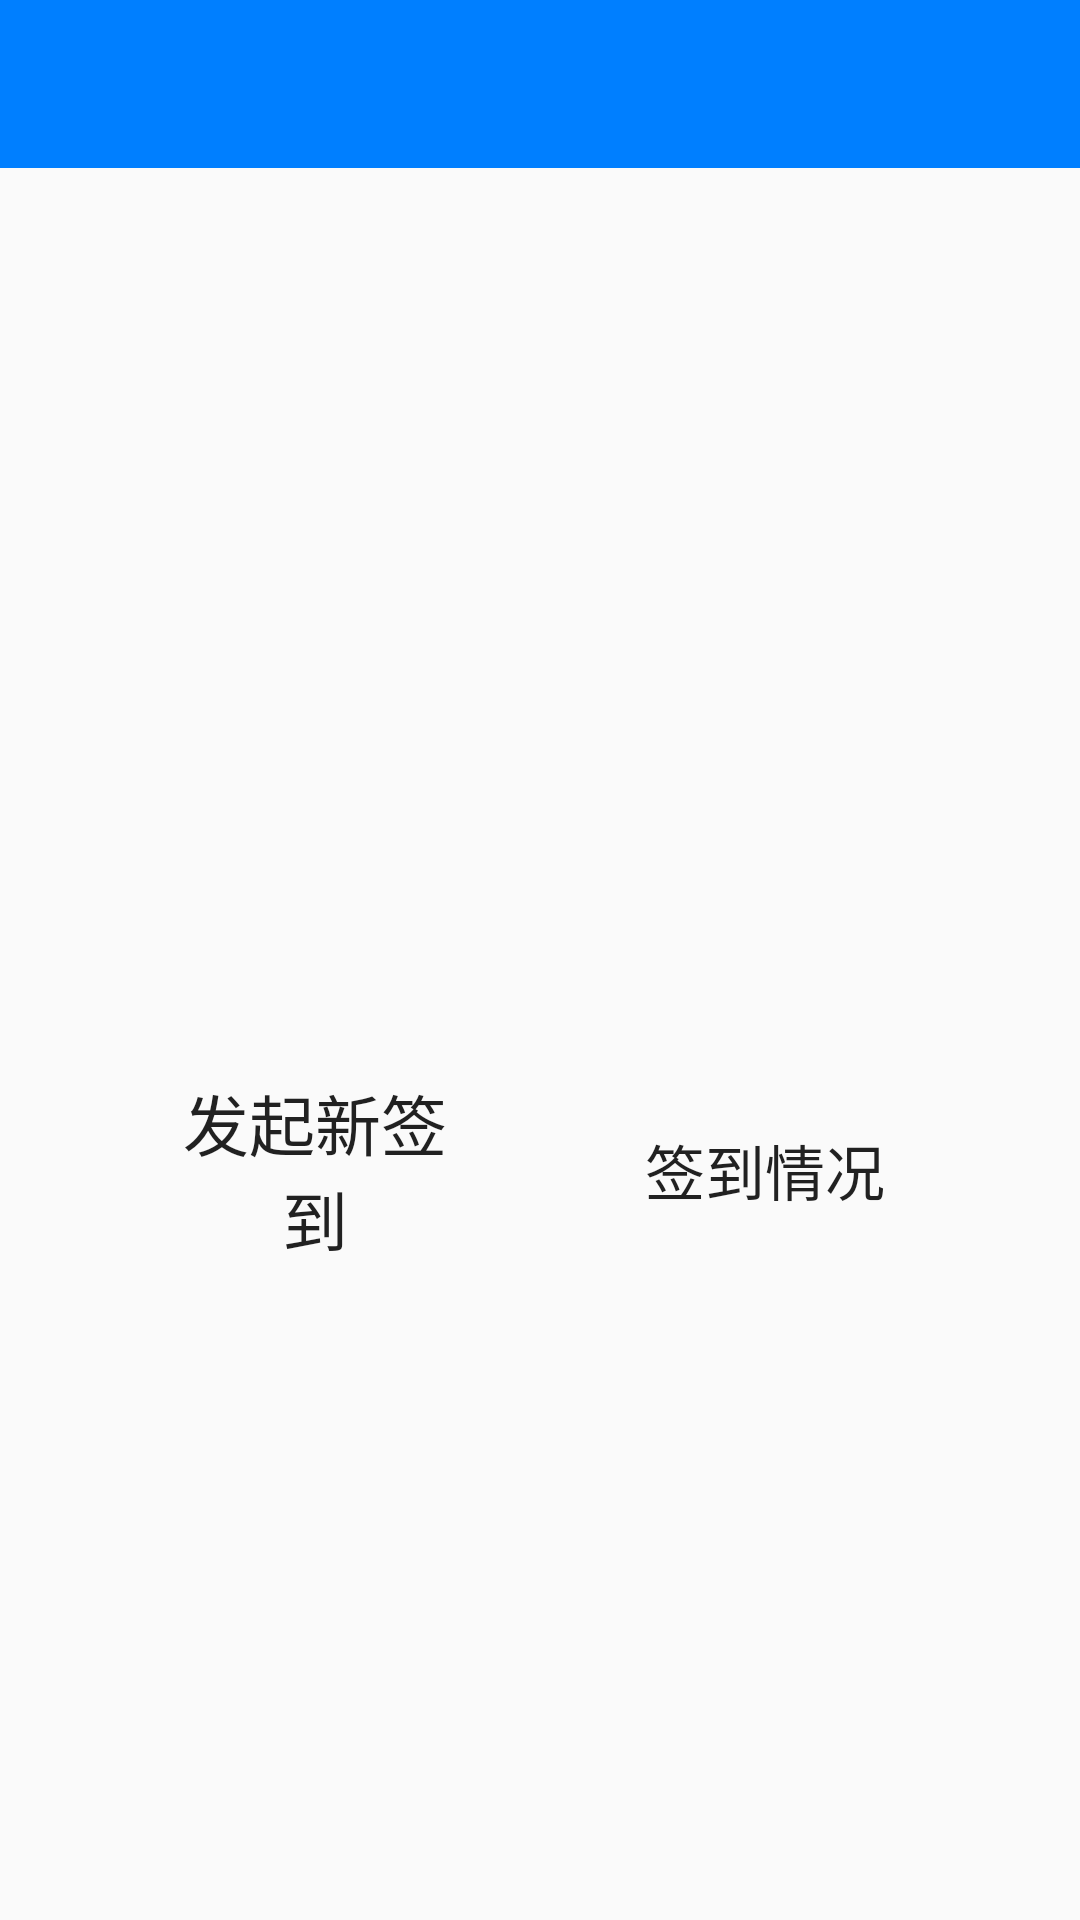

Here is an Android app screen rendered from its layout file. Give the layout XML and the strings, colors and styles it references.
<!-- AndroidManifest.xml: application theme AppTheme -->
<!-- res/layout/activity_manager_sign_up.xml -->
<?xml version="1.0" encoding="utf-8"?>
<RelativeLayout xmlns:android="http://schemas.android.com/apk/res/android"
    android:layout_width="match_parent"
    android:layout_height="match_parent"
    xmlns:app="http://schemas.android.com/apk/res-auto"
    android:background="@drawable/timg2">
    <android.support.v7.widget.Toolbar
        android:id="@+id/toolbar_sign"
        android:layout_width="match_parent"
        android:layout_height="?attr/actionBarSize"
        android:background="#007FFF"
        android:theme="@style/ThemeOverlay.AppCompat.ActionBar"
        app:popupTheme="@style/ThemeOverlay.AppCompat.Light"
        >


    </android.support.v7.widget.Toolbar>

    <Button
        android:id="@+id/bt_newSign"
        android:layout_width="100dp"
        android:layout_height="100dp"
        android:layout_alignParentBottom="true"
        android:layout_alignParentLeft="true"
        android:layout_marginBottom="200dp"
        android:layout_marginLeft="55dp"
        android:background="@drawable/button_main2"
        android:text="发起新签到"
        android:textSize="22sp"/>

    <Button
        android:id="@+id/bt_situation"
        android:layout_width="100dp"
        android:layout_height="100dp"
        android:layout_alignParentRight="true"
        android:layout_alignTop="@id/bt_newSign"
        android:layout_marginRight="55dp"
        android:background="@drawable/button_main2"
        android:text="签到情况"
        android:textSize="20sp"/>

</RelativeLayout>
<!-- resources referenced by this layout -->
<resources>
  <style name="AppTheme" parent="Theme.AppCompat.Light.NoActionBar">
          
          <item name="colorPrimary">#2AE6AA</item>
          <item name="colorPrimaryDark">@color/colorPrimaryDark</item>
          <item name="colorAccent">@color/colorAccent</item>
      </style>
  <!-- not gathered from this repository: default colours our renderer supplied (Android Studio template values) -->
  <color name="colorPrimaryDark">#FF3700B3</color>
  <color name="colorAccent">#FF03DAC5</color>
</resources>
